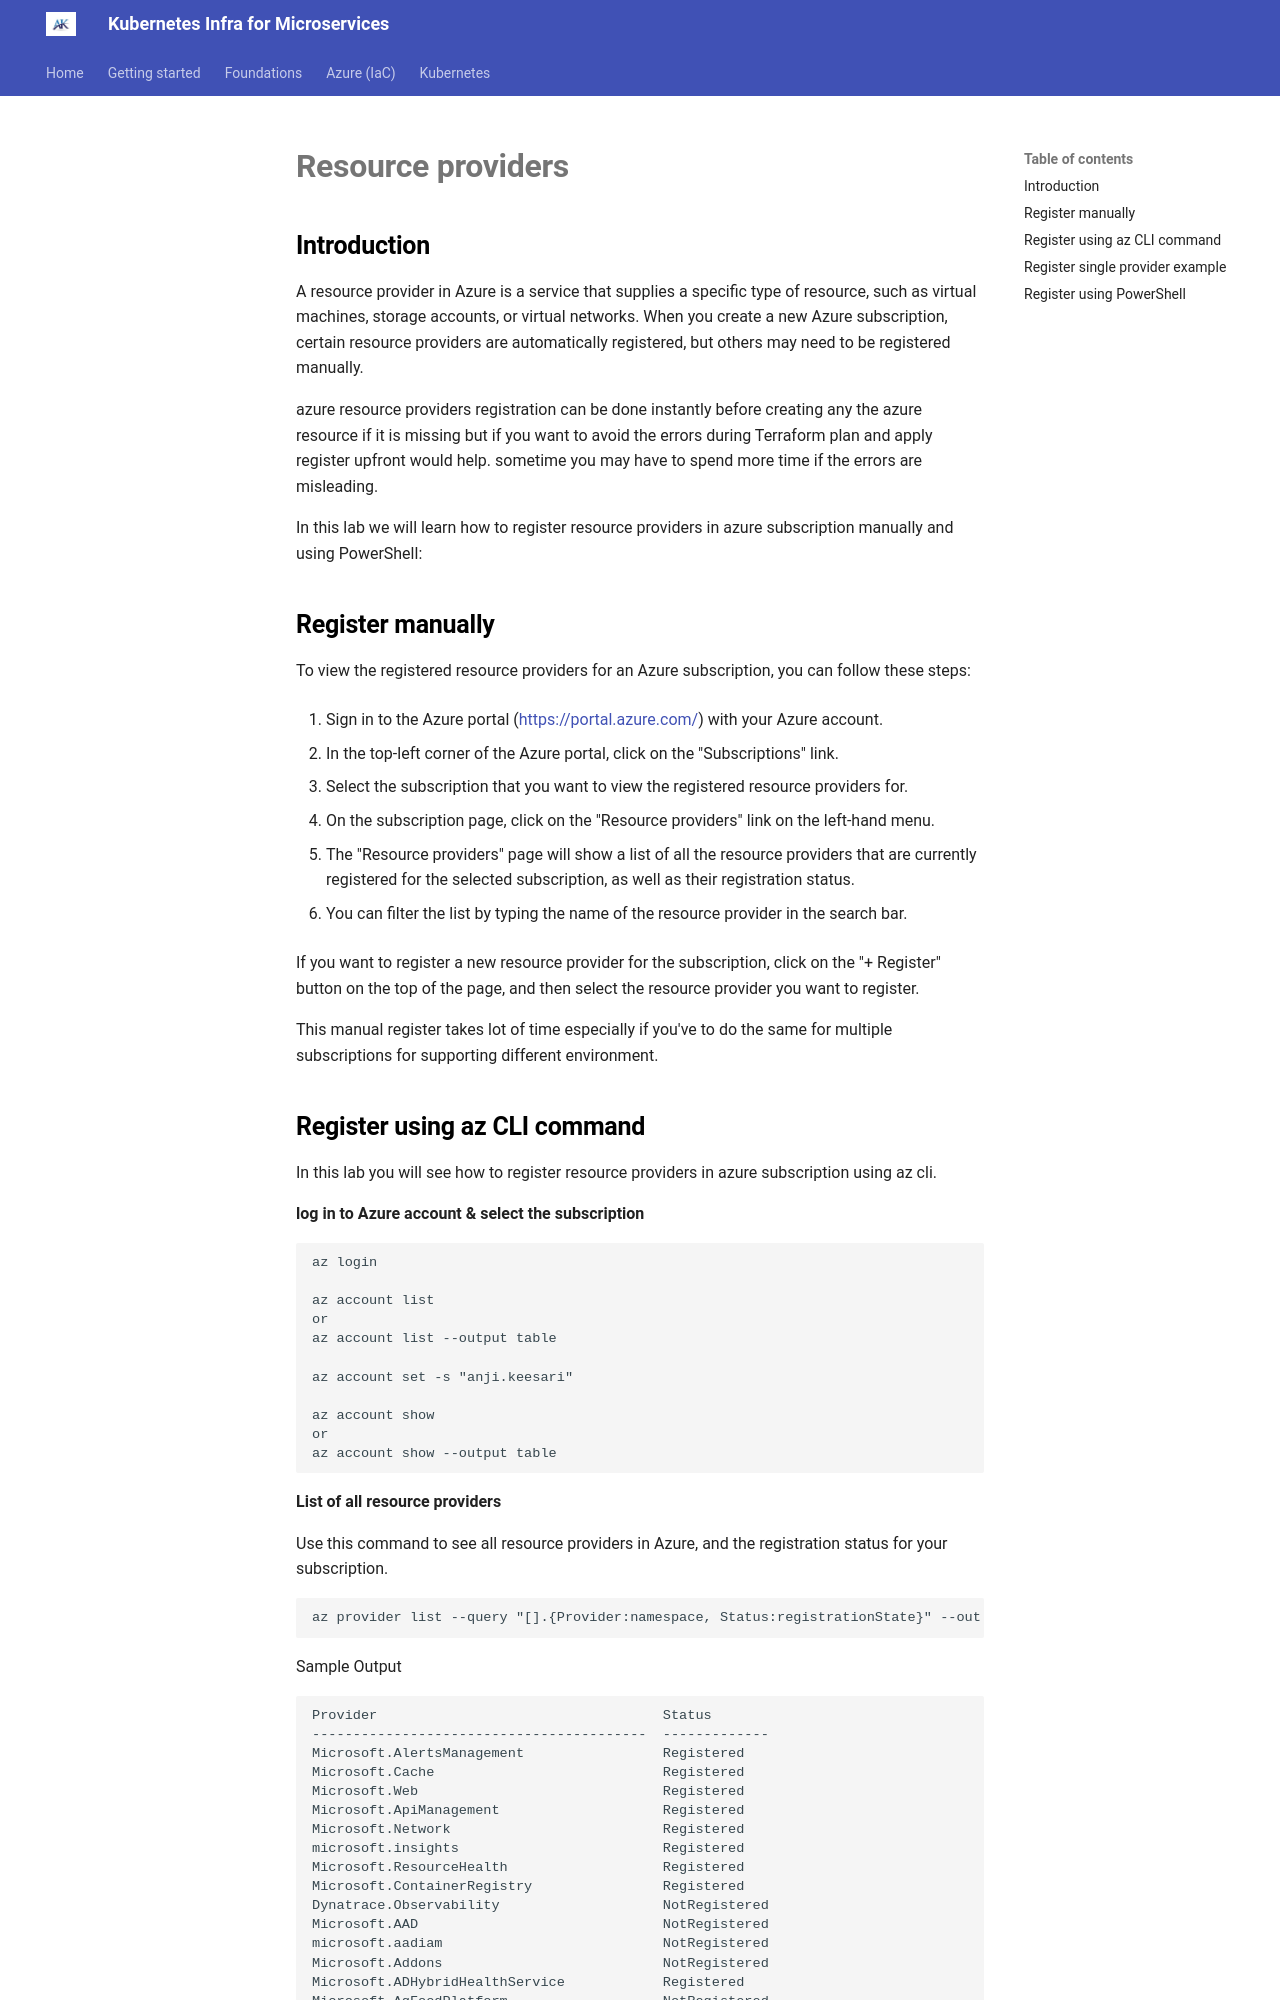

repository: akeesari/kubernetes · page: azure/resource-providers/index.html · generator: mkdocs

## Introduction

A resource provider in Azure is a service that supplies a specific type of resource, such as virtual machines, storage accounts, or virtual networks. When you create a new Azure subscription, certain resource providers are automatically registered, but others may need to be registered manually.

azure resource providers registration can be done instantly before creating any the azure resource if it is missing but if you want to avoid the errors during Terraform plan and apply register upfront would help. sometime you may have to spend more time if the errors are misleading.  

In this lab we will learn how to register resource providers in azure subscription manually and using PowerShell:
## Register manually

To view the registered resource providers for an Azure subscription, you can follow these steps:

1. Sign in to the Azure portal (<https://portal.azure.com/>) with your Azure account.

1. In the top-left corner of the Azure portal, click on the "Subscriptions" link.

1. Select the subscription that you want to view the registered resource providers for.

1. On the subscription page, click on the "Resource providers" link on the left-hand menu.

1. The "Resource providers" page will show a list of all the resource providers that are currently registered for the selected subscription, as well as their registration status.

1. You can filter the list by typing the name of the resource provider in the search bar.

If you want to register a new resource provider for the subscription, click on the "+ Register" button on the top of the page, and then select the resource provider you want to register.

This manual register takes lot of time especially if you've to do the same for multiple subscriptions for supporting different environment.
